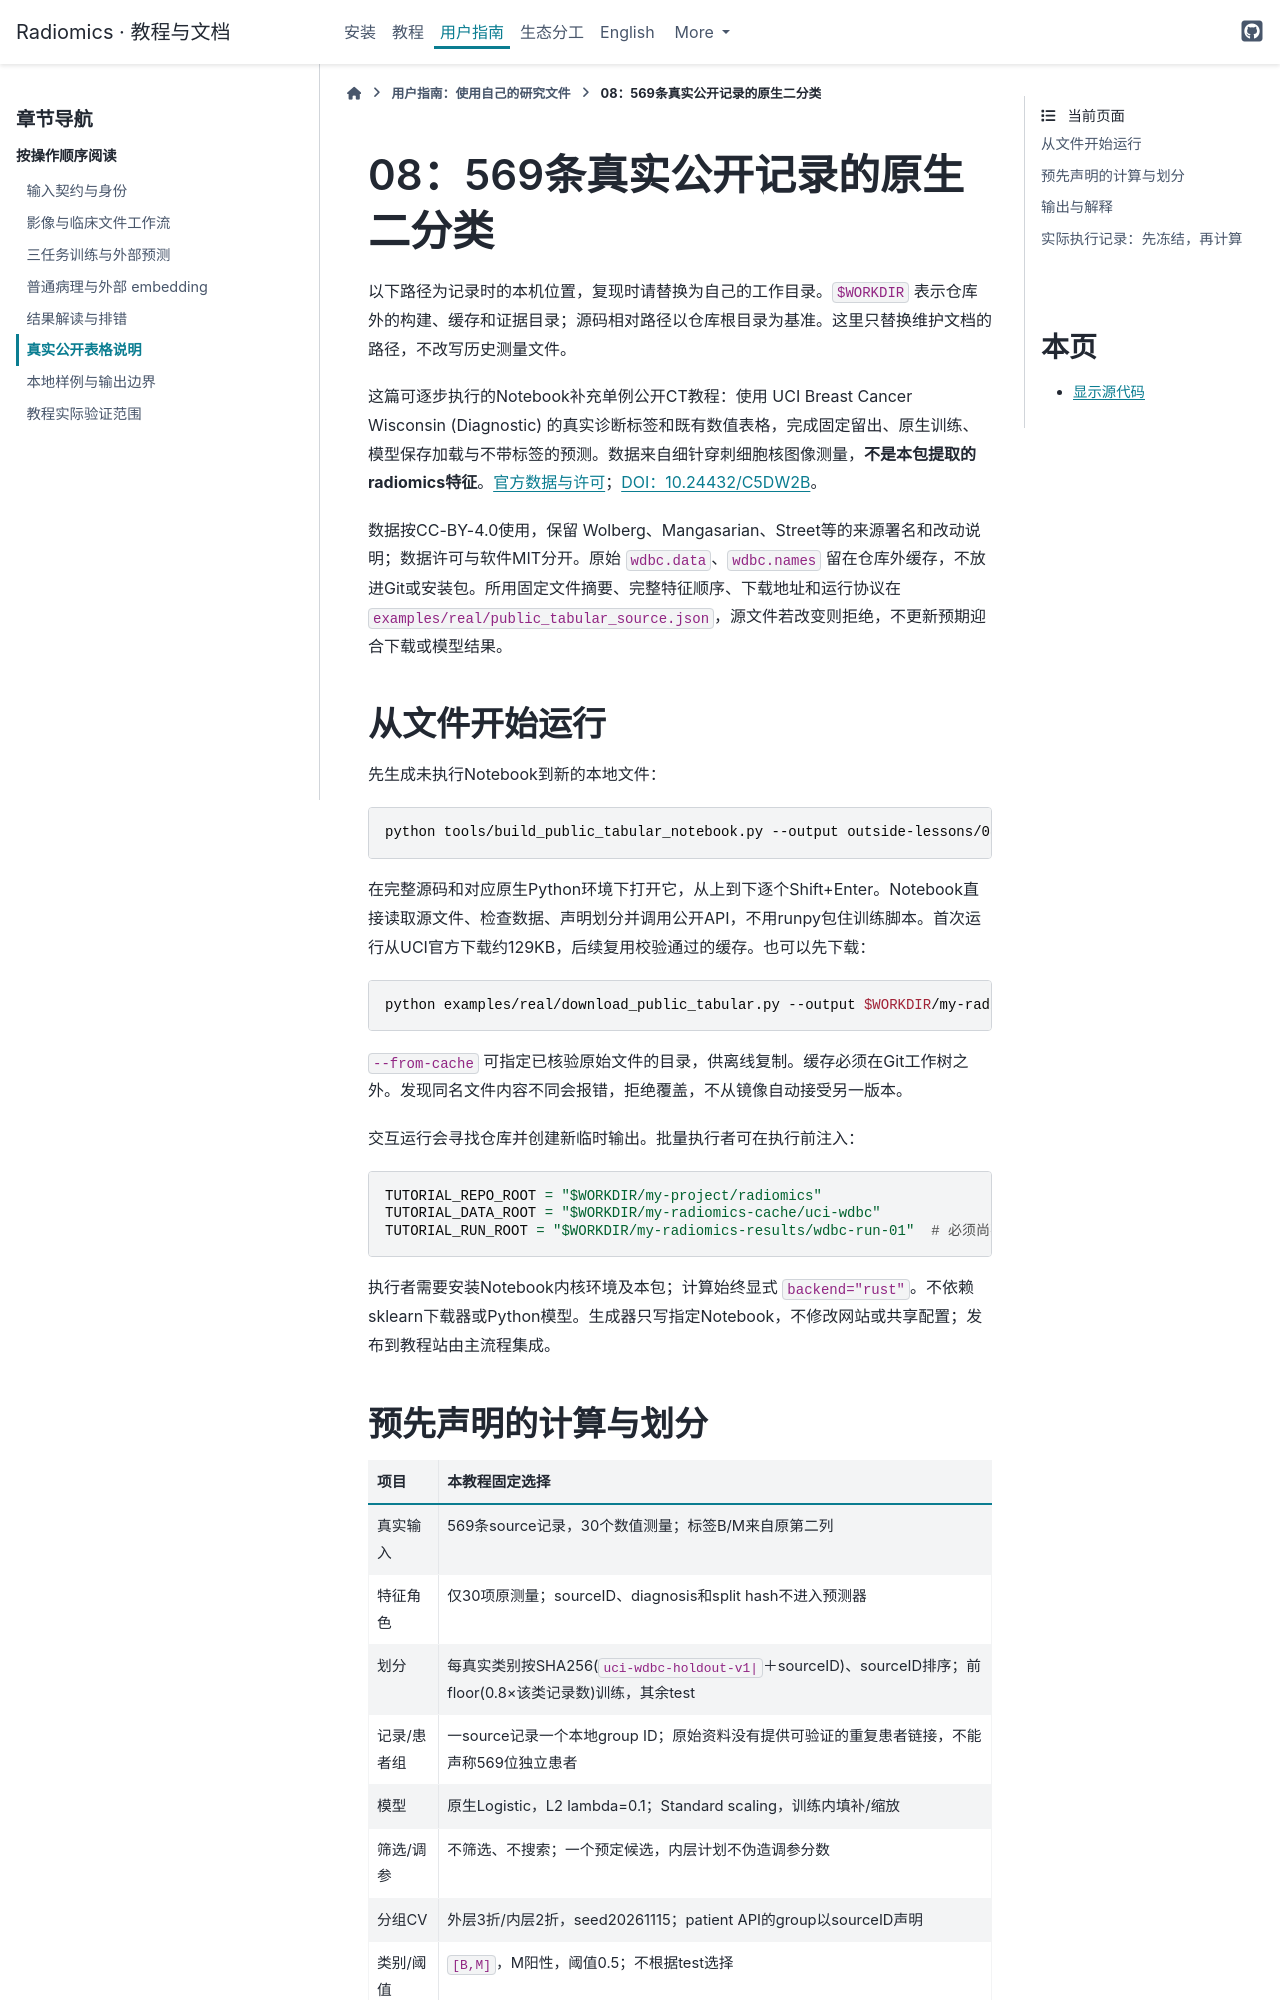

repository: hurry060215-tech/radiomics · page: reference/user-guide/public-tabular.html · generator: sphinx

# 08：569条真实公开记录的原生二分类

以下路径为记录时的本机位置，复现时请替换为自己的工作目录。`$WORKDIR` 表示仓库外的构建、缓存和证据目录；源码相对路径以仓库根目录为基准。这里只替换维护文档的路径，不改写历史测量文件。

这篇可逐步执行的Notebook补充单例公开CT教程：使用 UCI Breast Cancer Wisconsin (Diagnostic) 的真实诊断标签和既有数值表格，完成固定留出、原生训练、模型保存加载与不带标签的预测。数据来自细针穿刺细胞核图像测量，**不是本包提取的radiomics特征**。[官方数据与许可](https://archive.ics.uci.edu/dataset/17/breast+cancer+wisconsin+diagnostic)；[DOI：10.24432/C5DW2B](https://doi.org/10.24432/C5DW2B)。

数据按CC-BY-4.0使用，保留 Wolberg、Mangasarian、Street等的来源署名和改动说明；数据许可与软件MIT分开。原始 `wdbc.data`、`wdbc.names` 留在仓库外缓存，不放进Git或安装包。所用固定文件摘要、完整特征顺序、下载地址和运行协议在 `examples/real/public_tabular_source.json`，源文件若改变则拒绝，不更新预期迎合下载或模型结果。

## 从文件开始运行

先生成未执行Notebook到新的本地文件：

```powershell
python tools/build_public_tabular_notebook.py --output outside-lessons/08_public_tabular.ipynb
```

在完整源码和对应原生Python环境下打开它，从上到下逐个Shift+Enter。Notebook直接读取源文件、检查数据、声明划分并调用公开API，不用runpy包住训练脚本。首次运行从UCI官方下载约129KB，后续复用校验通过的缓存。也可以先下载：

```powershell
python examples/real/download_public_tabular.py --output $WORKDIR/my-radiomics-cache/uci-wdbc
```

`--from-cache` 可指定已核验原始文件的目录，供离线复制。缓存必须在Git工作树之外。发现同名文件内容不同会报错，拒绝覆盖，不从镜像自动接受另一版本。

交互运行会寻找仓库并创建新临时输出。批量执行者可在执行前注入：

```python
TUTORIAL_REPO_ROOT = "$WORKDIR/my-project/radiomics"
TUTORIAL_DATA_ROOT = "$WORKDIR/my-radiomics-cache/uci-wdbc"
TUTORIAL_RUN_ROOT = "$WORKDIR/my-radiomics-results/wdbc-run-01"  # 必须尚不存在
```

执行者需要安装Notebook内核环境及本包；计算始终显式 `backend="rust"`。不依赖sklearn下载器或Python模型。生成器只写指定Notebook，不修改网站或共享配置；发布到教程站由主流程集成。
